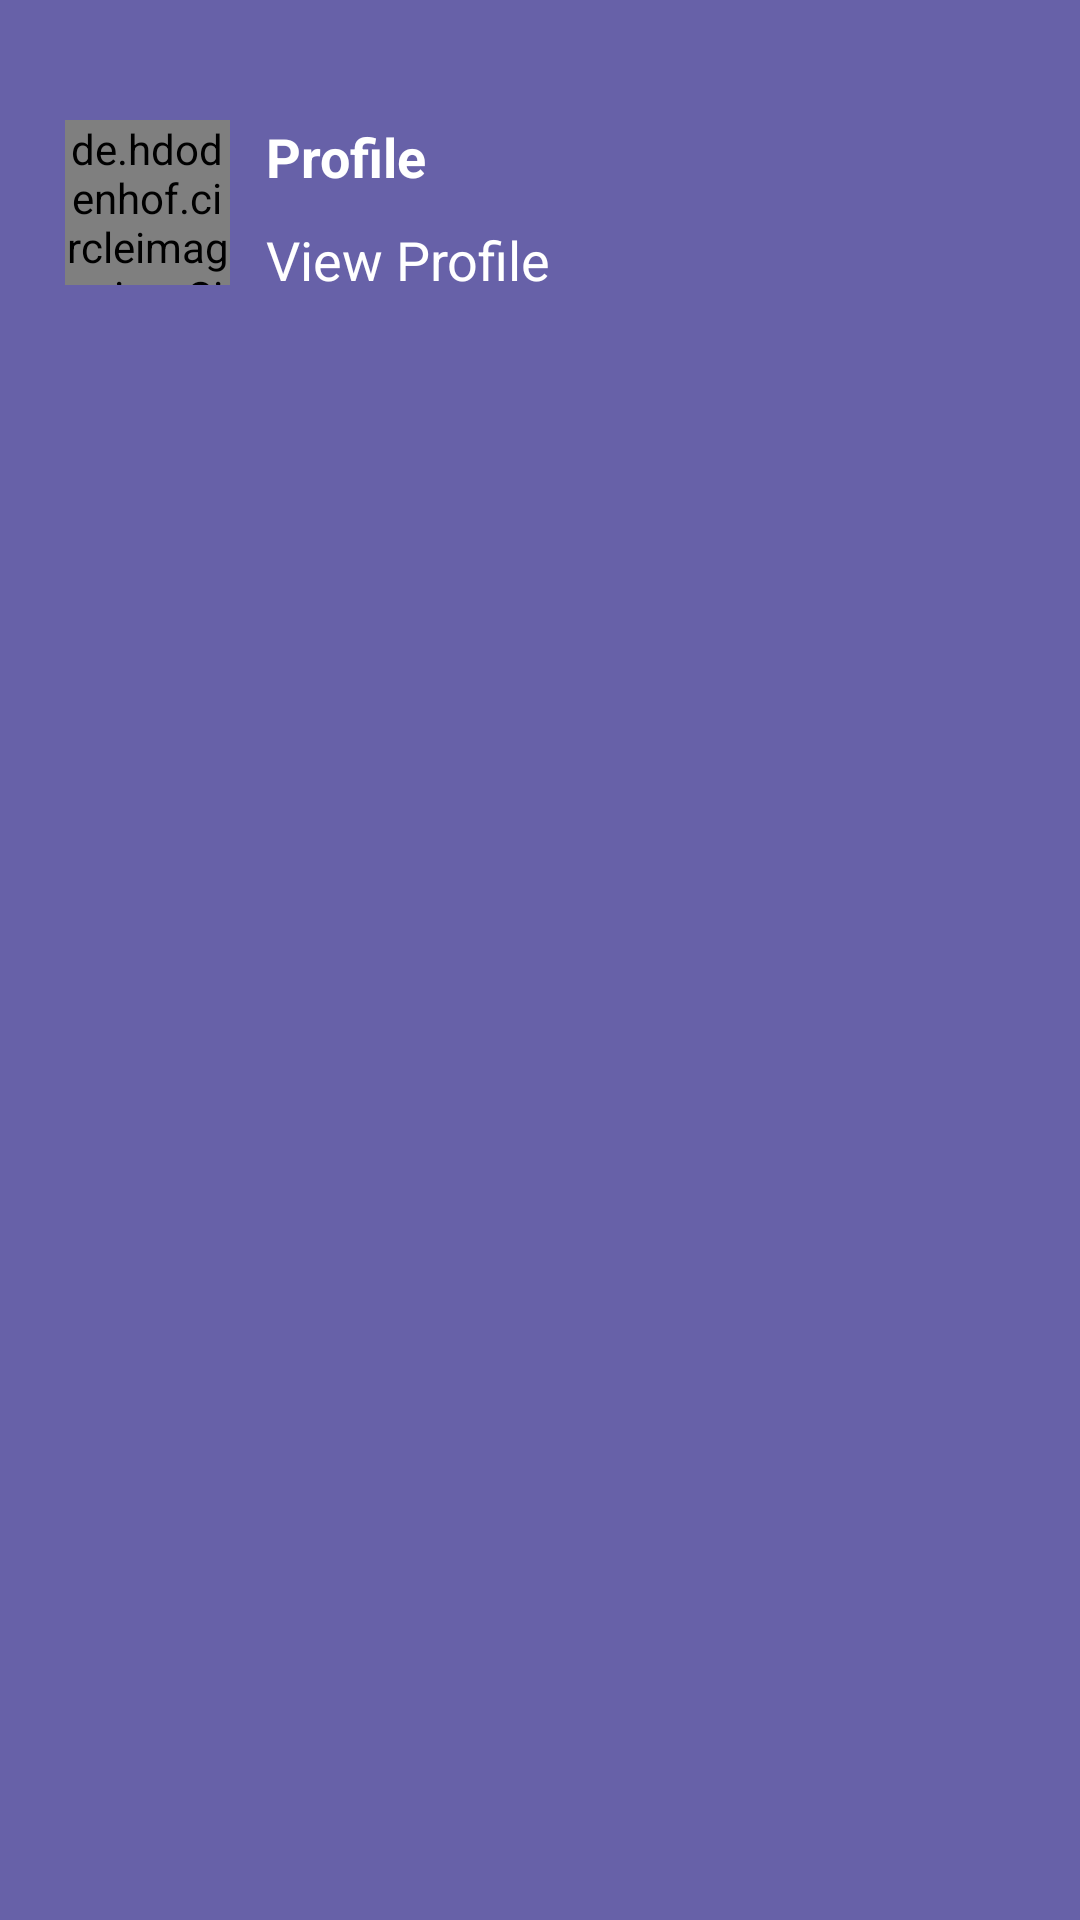

Here is an Android app screen rendered from its layout file. Give the layout XML and the strings, colors and styles it references.
<!-- AndroidManifest.xml: application theme Theme.DecafitAndroid -->
<!-- res/layout/drawer_header_layout.xml -->
<?xml version="1.0" encoding="utf-8"?>
<androidx.constraintlayout.widget.ConstraintLayout xmlns:android="http://schemas.android.com/apk/res/android"
    xmlns:app="http://schemas.android.com/apk/res-auto"
    xmlns:tools="http://schemas.android.com/tools"
    android:layout_width="match_parent"
    android:layout_height="wrap_content"
    android:background="@color/primary">

    <androidx.constraintlayout.widget.Guideline
        android:id="@+id/drawer_header_right_guideline"
        android:layout_width="wrap_content"
        android:layout_height="wrap_content"
        android:orientation="vertical"
        app:layout_constraintGuide_percent="0.95" />

    <androidx.constraintlayout.widget.Guideline
        android:id="@+id/drawer_header_top_guideline"
        android:layout_width="wrap_content"
        android:layout_height="wrap_content"
        android:orientation="horizontal"
        app:layout_constraintGuide_percent="0.03" />

    <androidx.constraintlayout.widget.Guideline
        android:id="@+id/drawer_header_imageView_top_guideline"
        android:layout_width="wrap_content"
        android:layout_height="wrap_content"
        android:orientation="horizontal"
        app:layout_constraintGuide_percent="0.08" />

    <androidx.constraintlayout.widget.Guideline
        android:id="@+id/drawer_header_left_guideline"
        android:layout_width="wrap_content"
        android:layout_height="wrap_content"
        android:orientation="vertical"
        app:layout_constraintGuide_percent="0.06" />

    <ImageView
        android:id="@+id/drawer_header_close_icon_imageView"
        android:layout_width="wrap_content"
        android:layout_height="wrap_content"
        android:layout_marginTop="20dp"
        android:src="@drawable/ic_baseline_cancel_24"
        app:layout_constraintEnd_toEndOf="@id/drawer_header_right_guideline"
        app:layout_constraintTop_toTopOf="parent" />

    <de.hdodenhof.circleimageview.CircleImageView
        android:id="@+id/drawer_header_user_image_imageView"
        android:layout_width="55dp"
        android:layout_height="55dp"
        android:scaleType="centerCrop"
        android:layout_marginTop="20dp"
        android:src="@drawable/rectangle_6"
        app:layout_constraintStart_toStartOf="@id/drawer_header_left_guideline"
        app:layout_constraintTop_toBottomOf="@+id/drawer_header_close_icon_imageView" />


    <TextView
        android:id="@+id/drawer_header_user_full_name_textView"
        android:layout_width="wrap_content"
        android:layout_height="wrap_content"
        android:layout_marginStart="12dp"
        android:text="@string/profile"
        android:textColor="@color/white"
        android:textSize="18sp"
        android:textStyle="bold"
        app:layout_constraintStart_toEndOf="@+id/drawer_header_user_image_imageView"
        app:layout_constraintTop_toTopOf="@+id/drawer_header_user_image_imageView" />

    <TextView
        android:id="@+id/drawer_header_view_profile_textView"
        android:layout_width="wrap_content"
        android:layout_height="wrap_content"
        android:layout_marginStart="12dp"
        android:layout_marginTop="10dp"
        android:layout_marginBottom="30dp"
        android:text="@string/view_profile"
        android:textColor="@color/white"
        android:textSize="18sp"
        app:layout_constraintBottom_toBottomOf="parent"
        app:layout_constraintStart_toEndOf="@+id/drawer_header_user_image_imageView"
        app:layout_constraintTop_toBottomOf="@+id/drawer_header_user_full_name_textView"
        app:layout_constraintVertical_bias="0.0" />


</androidx.constraintlayout.widget.ConstraintLayout>
<!-- resources referenced by this layout -->
<resources>
  <color name="primary">#6761A8</color>
  <color name="white">#FFFFFFFF</color>
  <string name="profile">Profile</string>
  <string name="view_profile">View Profile</string>
  <style name="Theme.DecafitAndroid" parent="Theme.MaterialComponents.Light.NoActionBar">
          
          <item name="colorPrimary">@color/primary_color</item>
          <item name="colorPrimaryVariant">@color/primary_color</item>
          <item name="colorOnPrimary">@color/white</item>
          
          <item name="colorSecondary">@color/teal_200</item>
          <item name="colorSecondaryVariant">@color/teal_700</item>
          <item name="colorOnSecondary">@color/black</item>
          
          <item name="android:statusBarColor" tools:targetApi="l">?attr/colorPrimaryVariant</item>
          <item name="fontFamily">@font/poppins</item>
          
      </style>
  <color name="primary_color">#6761A8</color>
  <color name="teal_200">#FF03DAC5</color>
  <color name="teal_700">#FF018786</color>
  <color name="black">#2A2D34</color>
</resources>
